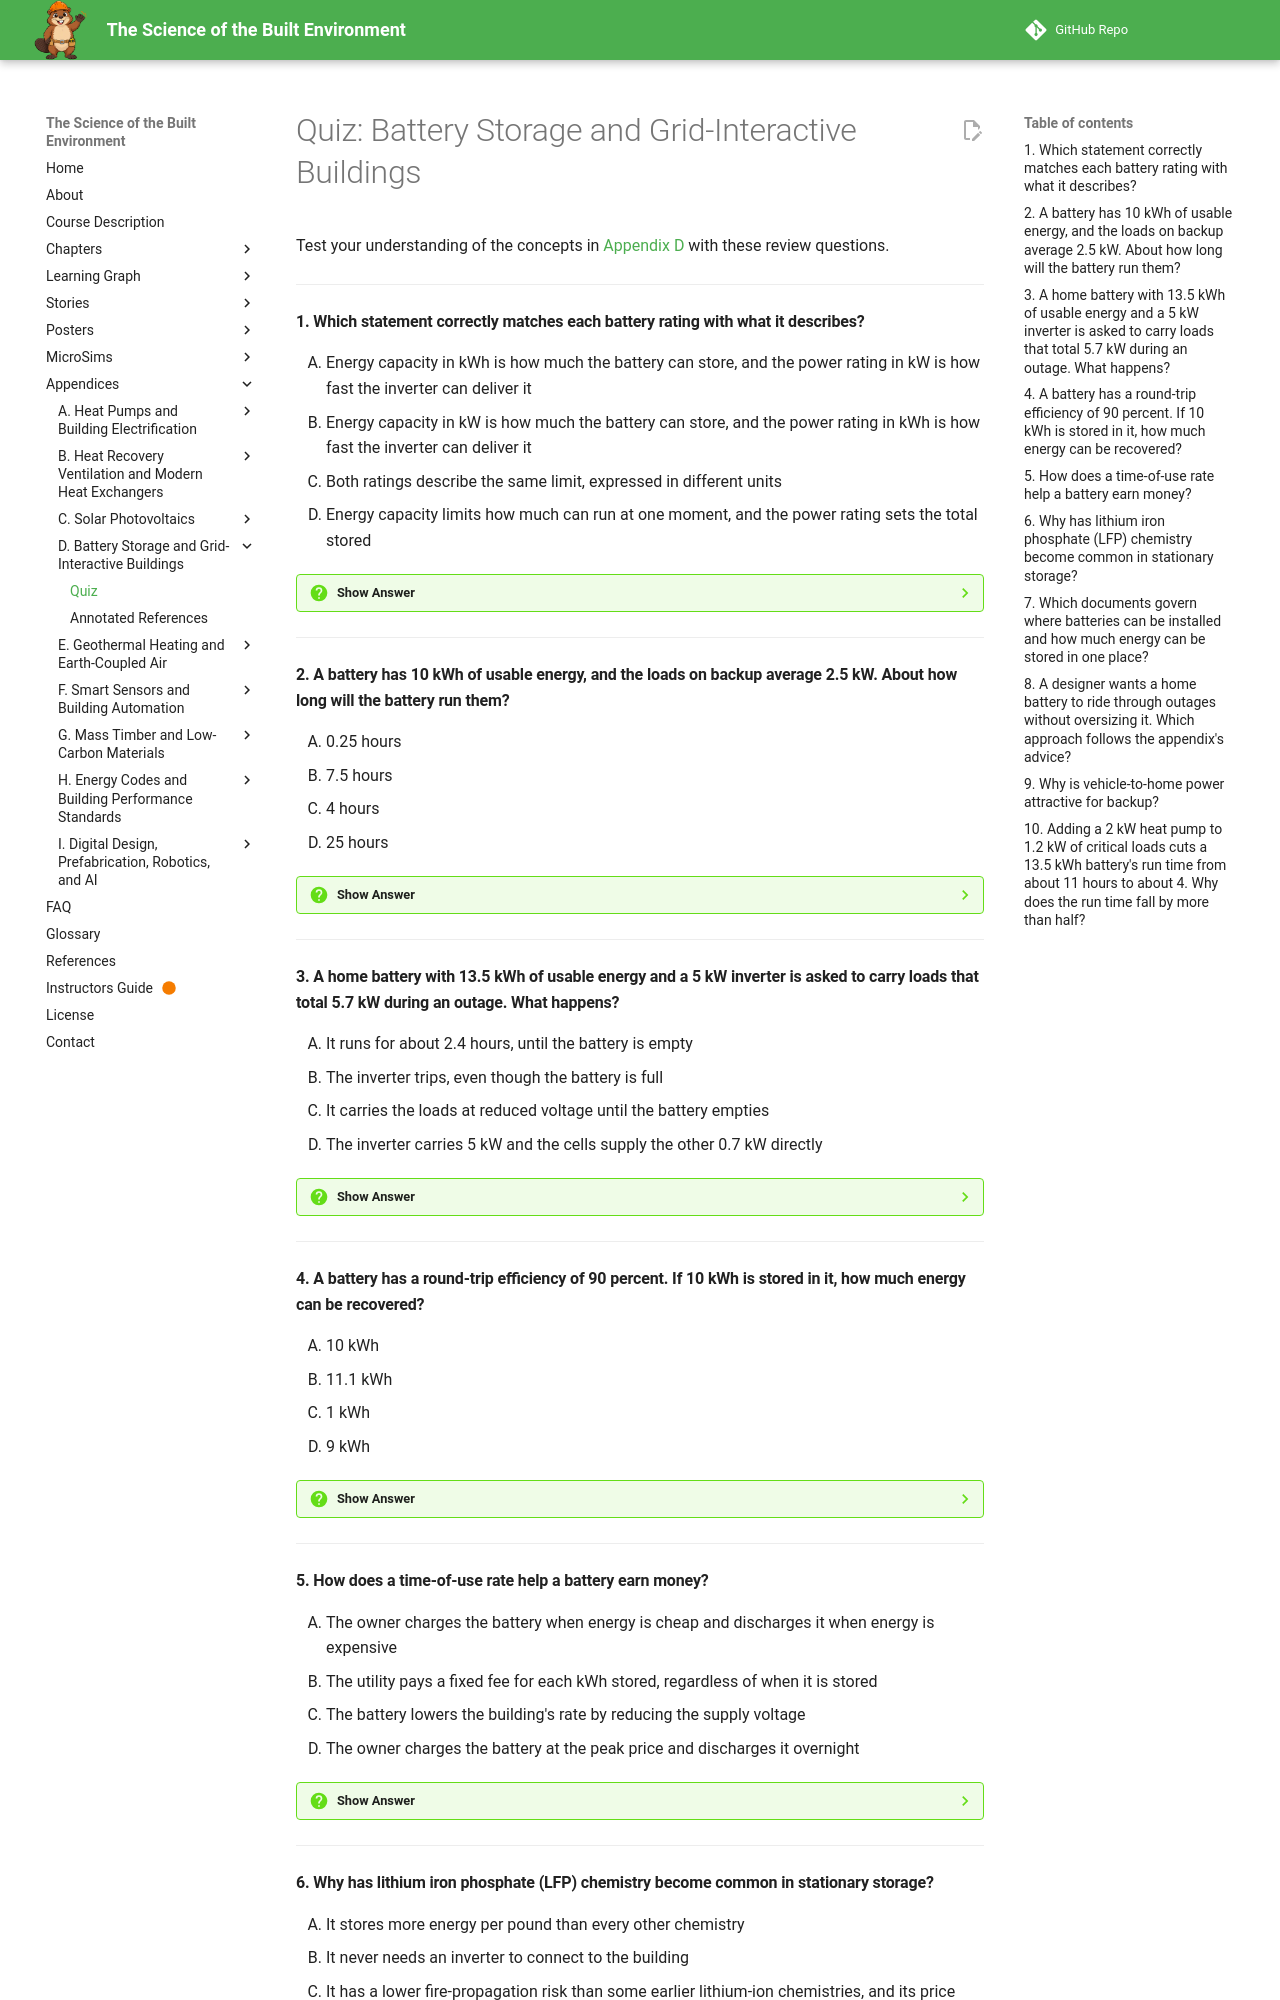

repository: dmccreary/science-of-the-built-envrionment · page: appendices/battery-storage/quiz/index.html · generator: mkdocs

# Quiz: Battery Storage and Grid-Interactive Buildings

Test your understanding of the concepts in [Appendix D](index.md) with these review questions.

---

#### 1. Which statement correctly matches each battery rating with what it describes?

<div class="upper-alpha" markdown>
1. Energy capacity in kWh is how much the battery can store, and the power rating in kW is how fast the inverter can deliver it
2. Energy capacity in kW is how much the battery can store, and the power rating in kWh is how fast the inverter can deliver it
3. Both ratings describe the same limit, expressed in different units
4. Energy capacity limits how much can run at one moment, and the power rating sets the total stored
</div>

??? question "Show Answer"
    The correct answer is **A**. Energy (kWh) and power (kW) are different limits, and confusing them is the most common sizing mistake. Energy sets how long the battery lasts, and power sets how many loads it can run at once. A battery with plenty of energy but a small inverter still trips when the combined loads exceed the power rating, however much energy remains.

    **Concept Tested:** Battery Energy and Power Ratings

    **See:** [The Physics That Does Not Change](index.md#the-physics-that-does-not-change)

---

#### 2. A battery has 10 kWh of usable energy, and the loads on backup average 2.5 kW. About how long will the battery run them?

<div class="upper-alpha" markdown>
1. 0.25 hours
2. 7.5 hours
3. 4 hours
4. 25 hours
</div>

??? question "Show Answer"
    The correct answer is **C**. Run time is usable energy divided by average load: 10 kWh / 2.5 kW = 4 hours. Option A inverts the ratio, and option D multiplies instead of dividing. The same rule explains the appendix example, where a 13.5 kWh battery runs 1.2 kW of critical loads for about 11 hours. A solar array that recharges the battery during the day would extend the time.

    **Concept Tested:** Battery Run Time

    **See:** [The Physics That Does Not Change](index.md#the-physics-that-does-not-change)

---

#### 3. A home battery with 13.5 kWh of usable energy and a 5 kW inverter is asked to carry loads that total 5.7 kW during an outage. What happens?

<div class="upper-alpha" markdown>
1. It runs for about 2.4 hours, until the battery is empty
2. The inverter trips, even though the battery is full
3. It carries the loads at reduced voltage until the battery empties
4. The inverter carries 5 kW and the cells supply the other 0.7 kW directly
</div>

??? question "Show Answer"
    The correct answer is **B**. The inverter is the only path from the battery to the building's alternating-current circuits, so a load above its power rating shuts the system down no matter how much energy is stored. The fix is a larger inverter, or fewer loads on the backed-up circuits. The 2.4 hours in option A would apply only if the inverter could carry 5.7 kW.

    **Concept Tested:** Battery Energy Storage

    **See:** [The Physics That Does Not Change](index.md#the-physics-that-does-not-change)

---

#### 4. A battery has a round-trip efficiency of 90 percent. If 10 kWh is stored in it, how much energy can be recovered?

<div class="upper-alpha" markdown>
1. 10 kWh
2. 11.1 kWh
3. 1 kWh
4. 9 kWh
</div>

??? question "Show Answer"
    The correct answer is **D**. A 90 percent round-trip efficiency means that about 9 of every 10 kWh stored come back out. The other kWh becomes heat in the cells and the inverter. No storage system returns all of its input, and a battery can never return more energy than it received, which rules out option B. This is one reason a battery must earn its place by shifting energy to a more valuable time.

    **Concept Tested:** Round-Trip Efficiency

    **See:** [The Physics That Does Not Change](index.md#the-physics-that-does-not-change)

---

#### 5. How does a time-of-use rate help a battery earn money?

<div class="upper-alpha" markdown>
1. The owner charges the battery when energy is cheap and discharges it when energy is expensive
2. The utility pays a fixed fee for each kWh stored, regardless of when it is stored
3. The battery lowers the building's rate by reducing the supply voltage
4. The owner charges the battery at the peak price and discharges it overnight
</div>

??? question "Show Answer"
    The correct answer is **A**. Time-of-use rates charge more for energy during peak hours. A battery that charges in cheap hours and discharges in expensive ones turns the price difference into savings, and utilities and aggregators may also pay owners to discharge at peak demand. This is how a building becomes grid-interactive. Option D reverses the strategy and would lose money.

    **Concept Tested:** Time-of-Use Rates

    **See:** [What Is Changing](index.md#what-is-changing)

---
